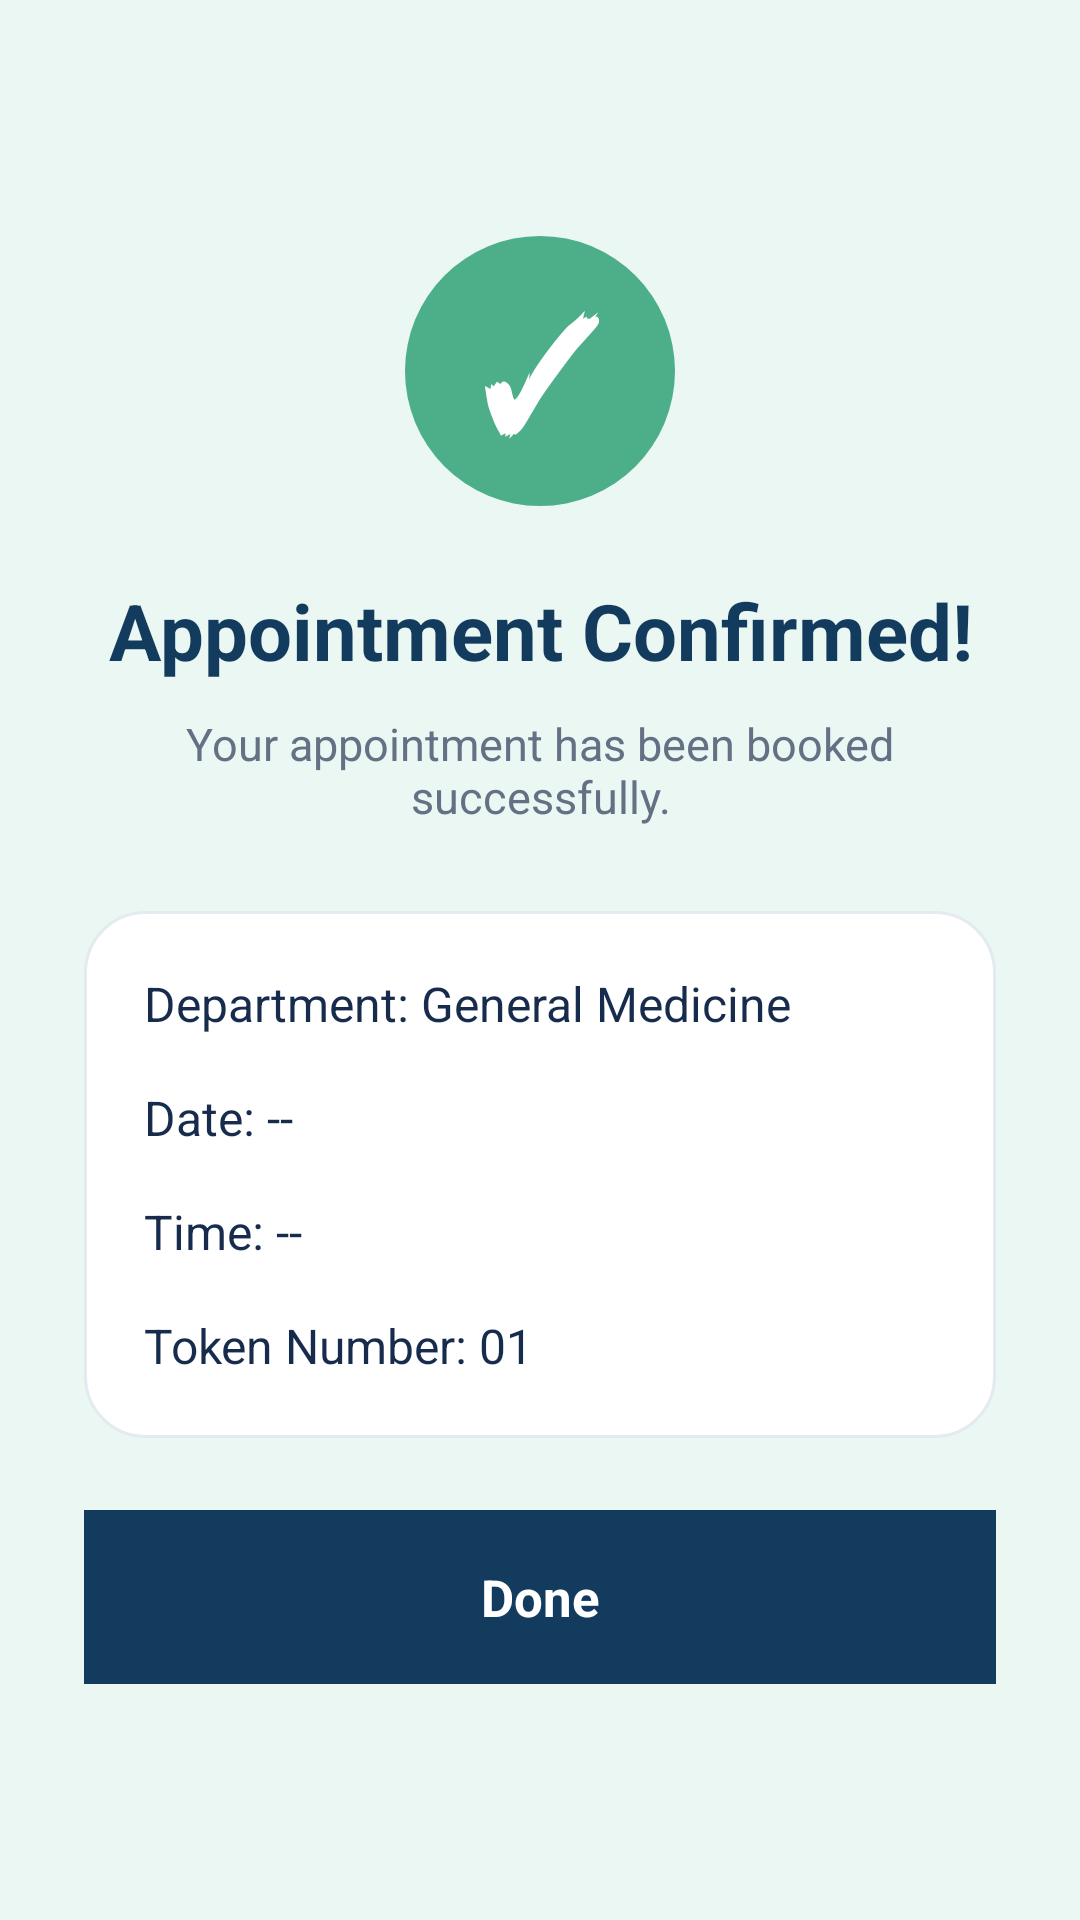

Here is an Android app screen rendered from its layout file. Give the layout XML and the strings, colors and styles it references.
<!-- AndroidManifest.xml: application theme Theme.HospitalQueueManagement -->
<!-- res/layout/activity_confirmation.xml -->
<?xml version="1.0" encoding="utf-8"?>
<LinearLayout
    xmlns:android="http://schemas.android.com/apk/res/android"
    android:layout_width="match_parent"
    android:layout_height="match_parent"
    android:orientation="vertical"
    android:gravity="center"
    android:padding="28dp"
    android:background="#EAF7F3">

    
    <TextView
        android:layout_width="90dp"
        android:layout_height="90dp"
        android:gravity="center"
        android:text="✓"
        android:textColor="#FFFFFF"
        android:textSize="50sp"
        android:textStyle="bold"
        android:background="@drawable/success_circle" />

    <TextView
        android:layout_width="wrap_content"
        android:layout_height="wrap_content"
        android:layout_marginTop="24dp"
        android:text="Appointment Confirmed!"
        android:textColor="#123B5D"
        android:textSize="26sp"
        android:textStyle="bold"
        android:gravity="center" />

    <TextView
        android:layout_width="wrap_content"
        android:layout_height="wrap_content"
        android:layout_marginTop="10dp"
        android:text="Your appointment has been booked successfully."
        android:textColor="#667085"
        android:textSize="15sp"
        android:gravity="center" />

    
    <TextView
        android:id="@+id/txtConfirmationDetails"
        android:layout_width="match_parent"
        android:layout_height="wrap_content"
        android:layout_marginTop="28dp"
        android:padding="20dp"
        android:text="Department: General Medicine&#10;&#10;Date: --&#10;&#10;Time: --&#10;&#10;Token Number: 01"
        android:textColor="#172B4D"
        android:textSize="16sp"
        android:background="@drawable/action_card" />

    <TextView
        android:id="@+id/btnDone"
        android:layout_width="match_parent"
        android:layout_height="58dp"
        android:layout_marginTop="24dp"
        android:gravity="center"
        android:text="Done"
        android:textColor="#FFFFFF"
        android:textSize="17sp"
        android:textStyle="bold"
        android:background="#123B5D"
        android:clickable="true"
        android:focusable="true" />

</LinearLayout>
<!-- resources referenced by this layout -->
<resources>
  <!-- drawable action_card (drawable) -->
  <?xml version="1.0" encoding="utf-8"?>
  <shape xmlns:android="http://schemas.android.com/apk/res/android"
      android:shape="rectangle">
  
      <solid android:color="#FFFFFF" />
  
      <corners android:radius="20dp" />
  
      <stroke
          android:width="1dp"
          android:color="#E3EAF0" />
  
  </shape>
  <!-- drawable success_circle (drawable) -->
  <?xml version="1.0" encoding="utf-8"?>
  <shape xmlns:android="http://schemas.android.com/apk/res/android"
      android:shape="oval">
  
      <solid android:color="#4CAF8A" />
  
  </shape>
  <style name="Theme.HospitalQueueManagement" parent="android:Theme.Material.Light.NoActionBar" />
</resources>
